Run: headless pygame with SDL's dummy video driver; simulated clock (each Clock.tick advances the game by its frame time, no real sleeping); random seed 0; keys injected as events and as key.get_pressed() state; no mouse input.
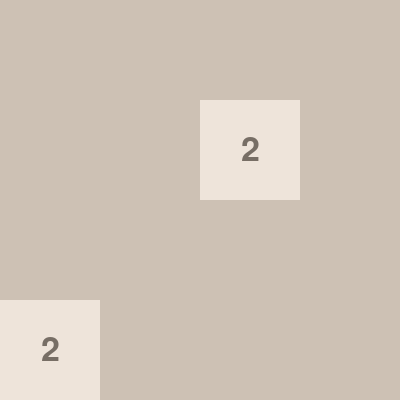
Frame 1 of 2 · flips 1–60 · no input
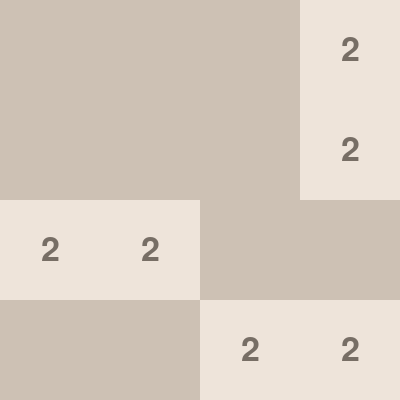
Frame 2 of 2 · flips 61–180 · tapped SPACE, RETURN · held RIGHT (→), D

The pygame program that drew these frames:

import pygame
import random
import sys

# Initialize pygame
pygame.init()

# Constants
WIDTH, HEIGHT = 400, 400
GRID_SIZE = 4
TILE_SIZE = WIDTH // GRID_SIZE
FONT = pygame.font.Font(None, 50)
COLORS = {
    0: (205, 193, 180),
    2: (238, 228, 218),
    4: (237, 224, 200),
    8: (242, 177, 121),
    16: (245, 149, 99),
    32: (246, 124, 95),
    64: (246, 94, 59),
    128: (237, 207, 114),
    256: (237, 204, 97),
    512: (237, 200, 80),
    1024: (237, 197, 63),
    2048: (237, 194, 46),
}

# Initialize grid
grid = [[0] * GRID_SIZE for _ in range(GRID_SIZE)]

# Add a new tile to the grid


def add_new_tile():
    empty_tiles = [(r, c) for r in range(GRID_SIZE)
                   for c in range(GRID_SIZE) if grid[r][c] == 0]
    if empty_tiles:
        r, c = random.choice(empty_tiles)
        grid[r][c] = 2 if random.random() < 0.9 else 4

# Merge tiles in a row


def merge_row(row):
    new_row = [num for num in row if num != 0]
    for i in range(len(new_row) - 1):
        if new_row[i] == new_row[i + 1]:
            new_row[i] *= 2
            new_row[i + 1] = 0
    return [num for num in new_row if num != 0] + [0] * (GRID_SIZE - len(new_row))

# Move tiles in a direction


def move(direction):
    global grid
    if direction in ('LEFT', 'RIGHT'):
        for r in range(GRID_SIZE):
            row = grid[r][::-1] if direction == 'RIGHT' else grid[r]
            grid[r] = merge_row(
                row)[::-1] if direction == 'RIGHT' else merge_row(row)
    elif direction in ('UP', 'DOWN'):
        for c in range(GRID_SIZE):
            col = [grid[r][c] for r in range(
                GRID_SIZE)][::-1] if direction == 'DOWN' else [grid[r][c] for r in range(GRID_SIZE)]
            merged_col = merge_row(
                col)[::-1] if direction == 'DOWN' else merge_row(col)
            for r in range(GRID_SIZE):
                grid[r][c] = merged_col[r]

# Check if the game is over


def is_game_over():
    for r in range(GRID_SIZE):
        for c in range(GRID_SIZE):
            if grid[r][c] == 0:
                return False
            if c < GRID_SIZE - 1 and grid[r][c] == grid[r][c + 1]:
                return False
            if r < GRID_SIZE - 1 and grid[r][c] == grid[r + 1][c]:
                return False
    return True

# Draw the grid


def draw_grid(screen):
    screen.fill((187, 173, 160))
    for r in range(GRID_SIZE):
        for c in range(GRID_SIZE):
            value = grid[r][c]
            color = COLORS.get(value, (60, 58, 50))
            pygame.draw.rect(screen, color, (c * TILE_SIZE,
                             r * TILE_SIZE, TILE_SIZE, TILE_SIZE))
            if value != 0:
                text = FONT.render(
                    str(value), True, (119, 110, 101) if value <= 4 else (255, 255, 255))
                text_rect = text.get_rect(
                    center=(c * TILE_SIZE + TILE_SIZE // 2, r * TILE_SIZE + TILE_SIZE // 2))
                screen.blit(text, text_rect)

# Main game loop


def main():
    screen = pygame.display.set_mode((WIDTH, HEIGHT))
    pygame.display.set_caption("2048")
    clock = pygame.time.Clock()

    add_new_tile()
    add_new_tile()

    while True:
        for event in pygame.event.get():
            if event.type == pygame.QUIT:
                pygame.quit()
                sys.exit()
            if event.type == pygame.KEYDOWN:
                if event.key == pygame.K_LEFT:
                    move('LEFT')
                elif event.key == pygame.K_RIGHT:
                    move('RIGHT')
                elif event.key == pygame.K_UP:
                    move('UP')
                elif event.key == pygame.K_DOWN:
                    move('DOWN')
                add_new_tile()
                if is_game_over():
                    print("Game Over!")
                    pygame.quit()
                    sys.exit()

        draw_grid(screen)
        pygame.display.flip()
        clock.tick(30)


if __name__ == "__main__":
    main()
